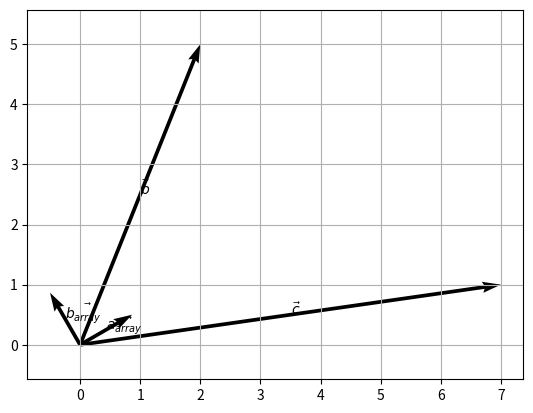
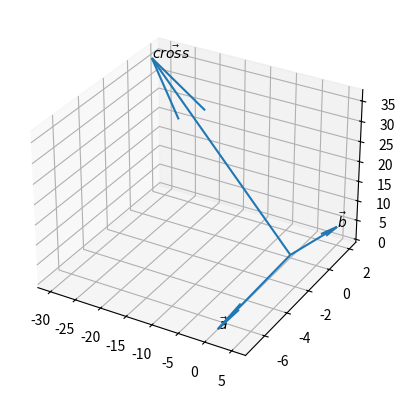
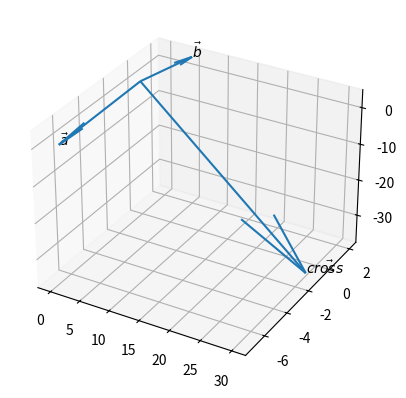
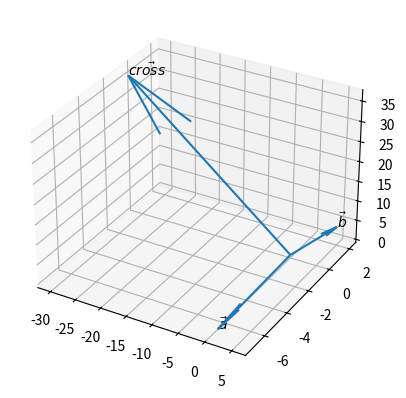

Reproduce these figures in Python, in order.
# 그래프, 수학 기능 추가
# Add graph and math features
import pylab as py
import numpy as np
import numpy.linalg as nl



# ref : https://www.youtube.com/watch?v=8QihetGj3pg
b = np.array((2, 5))
c = np.array((7, 1))



b



c



def draw_2dvec(x, y, x0=0, y0=0, color='k', name=None):
    py.quiver(x0, y0, x, y, color=color, angles='xy', scale_units='xy', scale=1)
    py.plot((x0, x0+x), (y0, y0+y), alpha=0)
    if name is not None:
        if not name.startswith('$'):
            vec_str = '$\\vec{%s}$' % name
        else:
            vec_str = name
        py.text(0.5 * x + x0, 0.5 * y + y0, vec_str)



draw_2dvec(b[0], b[1], name='b')
draw_2dvec(c[0], c[1], name='c')

py.axis('equal')
py.grid(True)



py.dot(b, c)



b[0]*c[0] + b[1]*c[1]



# https://docs.scipy.org/doc/numpy/reference/generated/numpy.inner.html
py.inner(b, c)



# https://docs.scipy.org/doc/numpy/reference/generated/numpy.inner.html
sum(b[:] * c[:])



b @ c



theta_a_deg = 30
theta_a_rad = np.deg2rad(theta_a_deg)
theta_b_deg = 120
theta_b_rad = np.deg2rad(theta_b_deg)

a_row_array = np.array([np.cos(theta_a_rad), np.sin(theta_a_rad)])
b_row_array = np.array([np.cos(theta_b_rad), np.sin(theta_b_rad)])



draw_2dvec(a_row_array[0], a_row_array[1], name='a_{array}')
draw_2dvec(b_row_array[0], b_row_array[1], name='b_{array}')

py.axis('equal')
py.grid(True)



print('a dot b (array) =', np.dot(a_row_array, b_row_array))
print('a_row_array @ b_row_array =', a_row_array @ b_row_array)



b_list = [2, 5]
c_list = [7, 1]
print(f"b_list = {b_list}")
print(f"c_list = {c_list}")



def dot_product_list_comprehension(x_list, y_list):
    assert len(x_list) == len(y_list)
    return sum(xi*yi for xi, yi in zip(x_list, y_list))



def dot_product_map(x_list, y_list):
    assert len(x_list) == len(y_list)
    return sum(map(lambda x_y:x_y[0] * x_y[1],zip(x_list, y_list)))



def dot_product_list_for(x_list, y_list):
    assert len(x_list) == len(y_list)
    s = 0
    for xi, yi in zip(x_list, y_list):
        s += (xi * yi)
    return s



def dot_product_list_for_index(x_list, y_list):
    assert len(x_list) == len(y_list)
    s = 0
    n = len(x_list)
    for i in range(n):
        s += (x_list[i] * y_list[i])
    return s



print(f"dot_product_list_comprehension(b_list, c_list) = {dot_product_list_comprehension(b_list, c_list)}")
print(f"dot_product_map(b_list, c_list) = {dot_product_map(b_list, c_list)}")
print(f"dot_product_list_for(b_list, c_list) = {dot_product_list_for(b_list, c_list)}")



assert (
    dot_product_list_comprehension(b_list, c_list)
    == dot_product_map(b_list, c_list)
    == dot_product_list_for(b_list, c_list)
)



a = py.array((1, -7, 1))
b = py.array((5, 2, 4))



a_cross_b = py.cross(a, b)



a_cross_b



py.dot(a, a_cross_b)



py.dot(b, a_cross_b)



import matplotlib.pyplot as plt
from mpl_toolkits.mplot3d import Axes3D
import numpy as np


def plot_3dvec(ax, xyz, name=None):
    ax.quiver(
      *[0, 0, 0], *xyz,
    )

    ax.plot3D(
        (0, xyz[0]),
        (0, xyz[1]),
        (0, xyz[2]),
        alpha=0
    )

    if name is not None:
        ax.text3D(*xyz, name)



fig = plt.figure()
ax = fig.add_subplot(projection='3d')

plot_3dvec(ax, a, r'$\vec{a}$')
plot_3dvec(ax, b, r'$\vec{b}$')
plot_3dvec(ax, a_cross_b, r'$\vec{cross}$')

ax.grid(True)



b_cross_a = py.cross(b, a)



b_cross_a



fig = plt.figure()
ax = fig.add_subplot(projection='3d')

plot_3dvec(ax, b, r'$\vec{b}$')
plot_3dvec(ax, a, r'$\vec{a}$')
plot_3dvec(ax, b_cross_a, r'$\vec{cross}$')

ax.grid(True)



a_list = (1, -7, 1)
b_list = (5, 2, 4)



def cross_product_list(x_list, y_list):
    assert 3 == len(x_list)
    assert 3 == len(y_list)
    return [
        x_list[1]*y_list[2] - x_list[2]*y_list[1],
        x_list[0]*y_list[2] - x_list[2]*y_list[0],
        x_list[0]*y_list[1] - x_list[1]*y_list[0],
    ]



a_cross_b_stdlib = cross_product_list(a_list, b_list)
print(f"cross_product_list(a_list, b_list) = {a_cross_b_stdlib}")



fig = plt.figure()
ax = fig.add_subplot(projection='3d')

plot_3dvec(ax, a_list, r'$\vec{a}$')
plot_3dvec(ax, b_list, r'$\vec{b}$')
plot_3dvec(ax, a_cross_b_stdlib, r'$\vec{cross}$')

ax.grid(True)







# stackoverfow.com/a/24634221
import os
os.system("printf '\a'");



